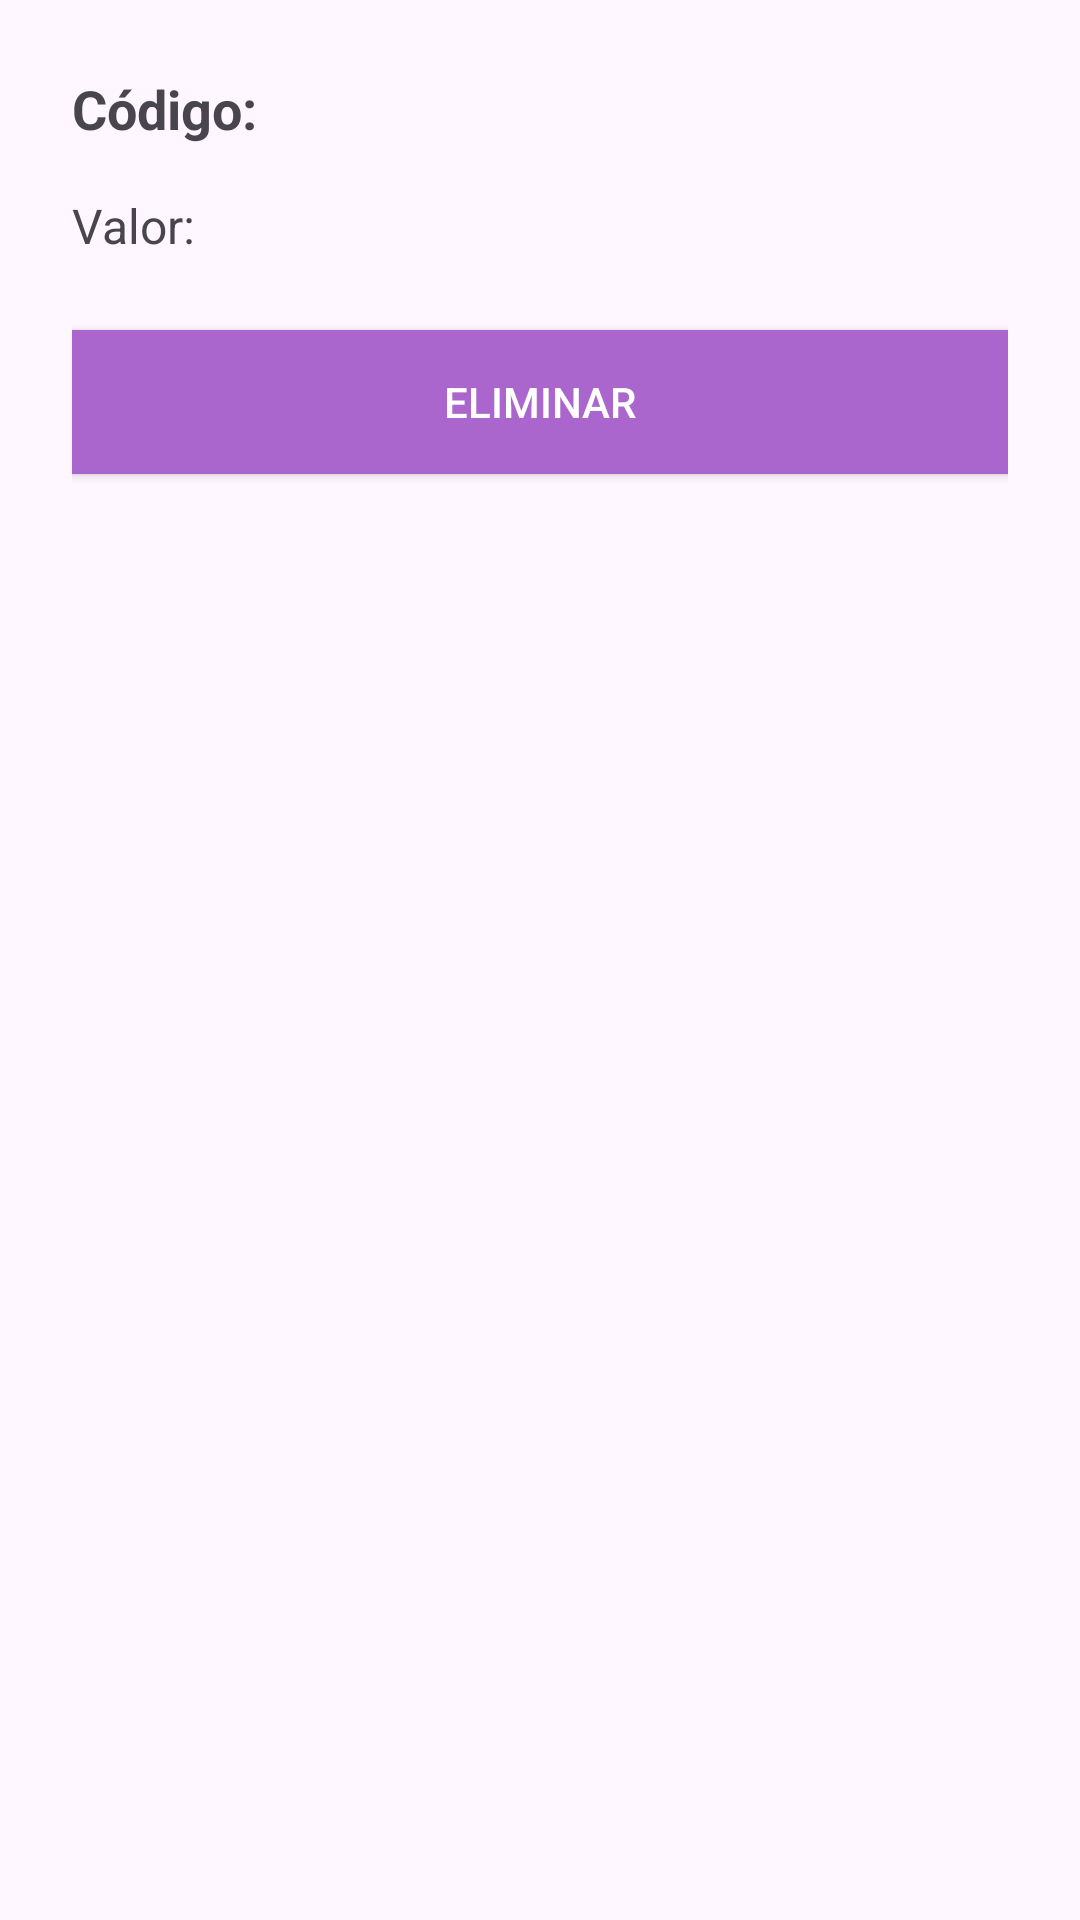

Write the Android layout XML for this screen, with the resource values it uses.
<!-- AndroidManifest.xml: application theme Theme.Aplicacionmovil -->
<!-- res/layout/activity_remission_detail.xml -->
<?xml version="1.0" encoding="utf-8"?>
<androidx.constraintlayout.widget.ConstraintLayout
    xmlns:android="http://schemas.android.com/apk/res/android"
    xmlns:app="http://schemas.android.com/apk/res-auto"
    xmlns:tools="http://schemas.android.com/tools"
    android:id="@+id/remissionDetailLayout"
    android:layout_width="match_parent"
    android:layout_height="match_parent"
    android:padding="24dp"
    tools:context=".ui.RemissionDetailActivity">

    <TextView
        android:id="@+id/tvRemissionCode"
        android:layout_width="0dp"
        android:layout_height="wrap_content"
        android:text="Código:"
        android:textSize="18sp"
        android:textStyle="bold"
        app:layout_constraintTop_toTopOf="parent"
        app:layout_constraintStart_toStartOf="parent"
        app:layout_constraintEnd_toEndOf="parent" />

    <TextView
        android:id="@+id/tvRemissionValue"
        android:layout_width="0dp"
        android:layout_height="wrap_content"
        android:text="Valor:"
        android:textSize="16sp"
        app:layout_constraintTop_toBottomOf="@id/tvRemissionCode"
        app:layout_constraintStart_toStartOf="parent"
        app:layout_constraintEnd_toEndOf="parent"
        android:layout_marginTop="16dp" />

    <Button
        android:id="@+id/btnDelete"
        android:layout_width="0dp"
        android:layout_height="wrap_content"
        android:text="Eliminar"
        android:textColor="@android:color/white"
        android:background="@android:color/holo_purple"
        app:layout_constraintTop_toBottomOf="@id/tvRemissionValue"
        app:layout_constraintStart_toStartOf="parent"
        app:layout_constraintEnd_toEndOf="parent"
        android:layout_marginTop="24dp" />

</androidx.constraintlayout.widget.ConstraintLayout>
<!-- resources referenced by this layout -->
<resources>
  <style name="Theme.Aplicacionmovil" parent="Base.Theme.Aplicacionmovil" />
  <style name="Base.Theme.Aplicacionmovil" parent="Theme.Material3.DayNight.NoActionBar">
          
          
      </style>
</resources>
